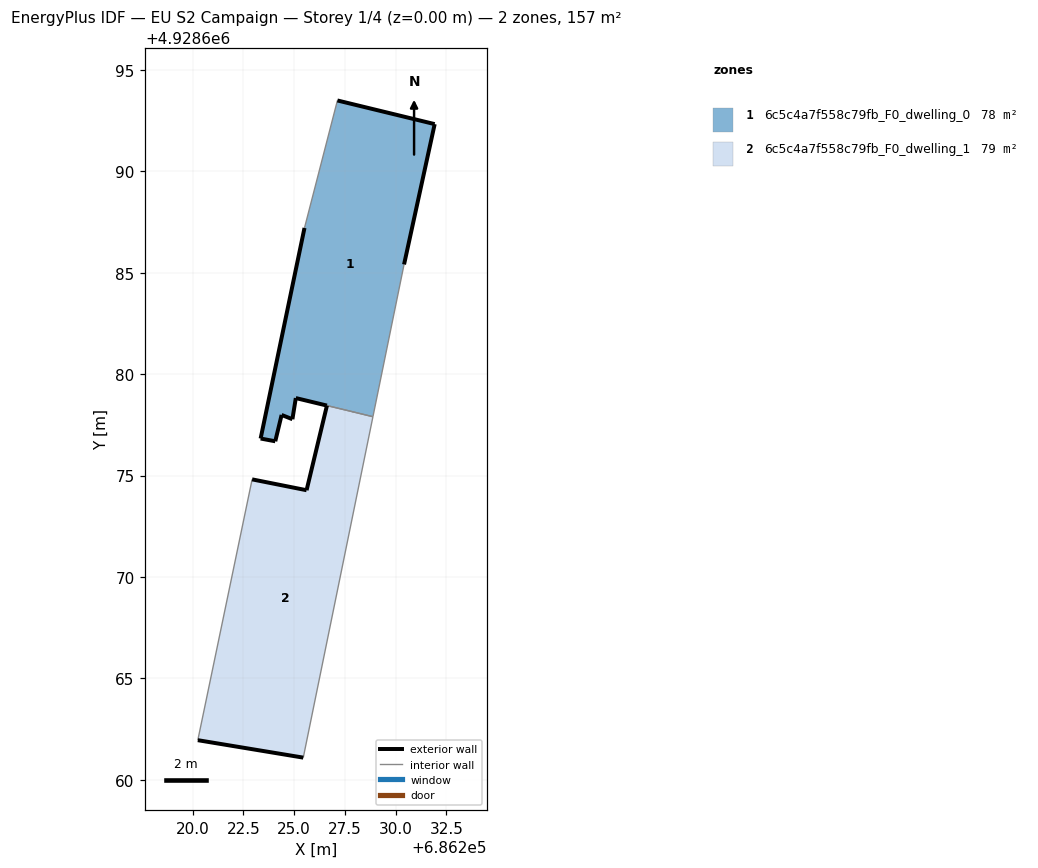
=== STOREY PLAN SPEC (per zone: floor XY polygon, exterior-wall plan segments, windows/doors) ===
zone 1: 6c5c4a7f558c79fb_F0_dwelling_0  (78.0 m²)
  floor: (686228.88, 4928677.91) (686230.42, 4928685.41) (686231.93, 4928692.33) (686227.13, 4928693.50) (686225.51, 4928687.21) (686223.34, 4928676.83) (686224.07, 4928676.69) (686224.38, 4928677.99) (686224.91, 4928677.78) (686225.08, 4928678.82)
  exterior wall: (686226.61, 4928678.45) – (686226.61, 4928678.45)  [0.0 m]
  exterior wall: (686226.61, 4928678.45) – (686225.08, 4928678.82)  [1.6 m]
  exterior wall: (686225.08, 4928678.82) – (686224.91, 4928677.78)  [1.1 m]
  exterior wall: (686224.91, 4928677.78) – (686224.38, 4928677.99)  [0.6 m]
  exterior wall: (686224.38, 4928677.99) – (686224.07, 4928676.69)  [1.3 m]
  exterior wall: (686224.07, 4928676.69) – (686223.34, 4928676.83)  [0.7 m]
  exterior wall: (686223.34, 4928676.83) – (686225.51, 4928687.21)  [10.6 m]
  exterior wall: (686227.13, 4928693.50) – (686231.93, 4928692.33)  [4.9 m]
  exterior wall: (686231.93, 4928692.33) – (686230.42, 4928685.41)  [7.1 m]
  interior walls: 6
zone 2: 6c5c4a7f558c79fb_F0_dwelling_1  (78.6 m²)
  floor: (686225.45, 4928661.09) (686228.88, 4928677.90) (686227.91, 4928678.14) (686226.61, 4928678.45) (686225.61, 4928674.28) (686222.93, 4928674.81) (686220.25, 4928661.95)
  exterior wall: (686225.45, 4928661.09) – (686220.25, 4928661.95)  [5.3 m]
  exterior wall: (686222.93, 4928674.81) – (686225.61, 4928674.28)  [2.7 m]
  exterior wall: (686225.61, 4928674.28) – (686226.61, 4928678.45)  [4.3 m]
  interior walls: 5

=== DERIVED (storey summary) ===
Building: EU S2 Campaign
Storey: 1 of 4  (floor level z = 0.00 m)
Storey gross floor area: 156.6 m²
Zones on this storey: 2
  - 6c5c4a7f558c79fb_F0_dwelling_0: floor 78.0 m²; exterior wall 27.9 m (83.7 m²); WWR 0.0%
  - 6c5c4a7f558c79fb_F0_dwelling_1: floor 78.6 m²; exterior wall 12.3 m (36.9 m²); WWR 0.0%
Zone adjacency (shared interzone walls):
  - 6c5c4a7f558c79fb_F0_dwelling_0 ↔ 6c5c4a7f558c79fb_F0_dwelling_1